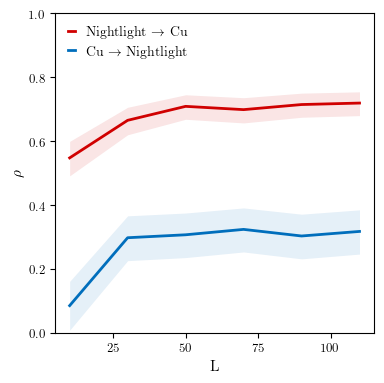

Data behind this chart, as committed beside it:
x_xmap_y_mean, x_xmap_y_sig, x_xmap_y_conf_1, x_xmap_y_conf_2, y_xmap_x_mean, y_xmap_x_sig, y_xmap_x_conf_1, y_xmap_x_conf_2
0.08598, 0.01419, 0.1618, 0.00914, 0.5479, 0.0, 0.5996, 0.4918
0.2983, 3.9968028886505635e-15, 0.3668, 0.2266, 0.6654, 0.0, 0.7062, 0.6202
0.3075, 5.551115123125783e-16, 0.3755, 0.2362, 0.7091, 0.0, 0.7454, 0.6687
0.3244, 0.0, 0.3915, 0.2538, 0.6988, 0.0, 0.7362, 0.6573
0.3037, 1.2212453270876722e-15, 0.3719, 0.2323, 0.7148, 0.0, 0.7504, 0.675
0.318, 1.1102230246251565e-16, 0.3855, 0.2471, 0.7194, 0.0, 0.7545, 0.6801
